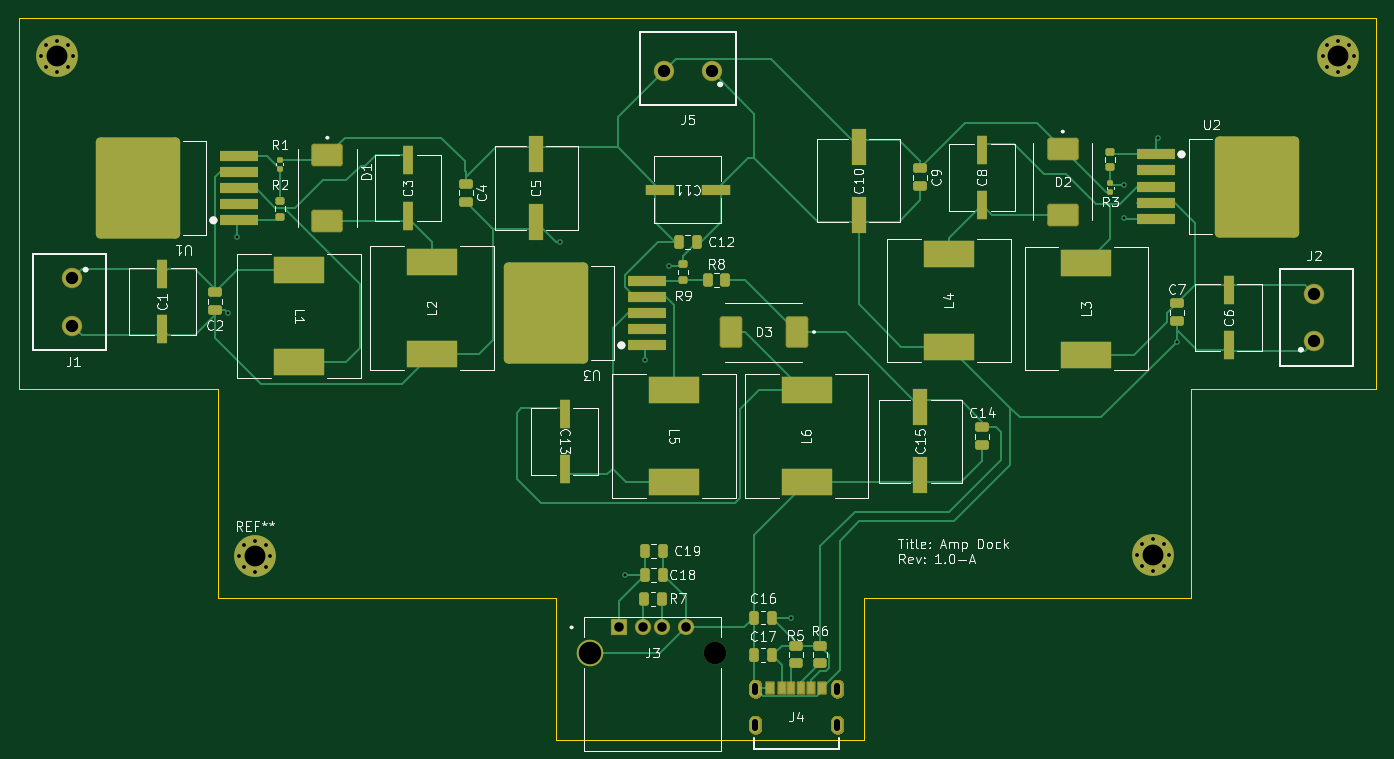
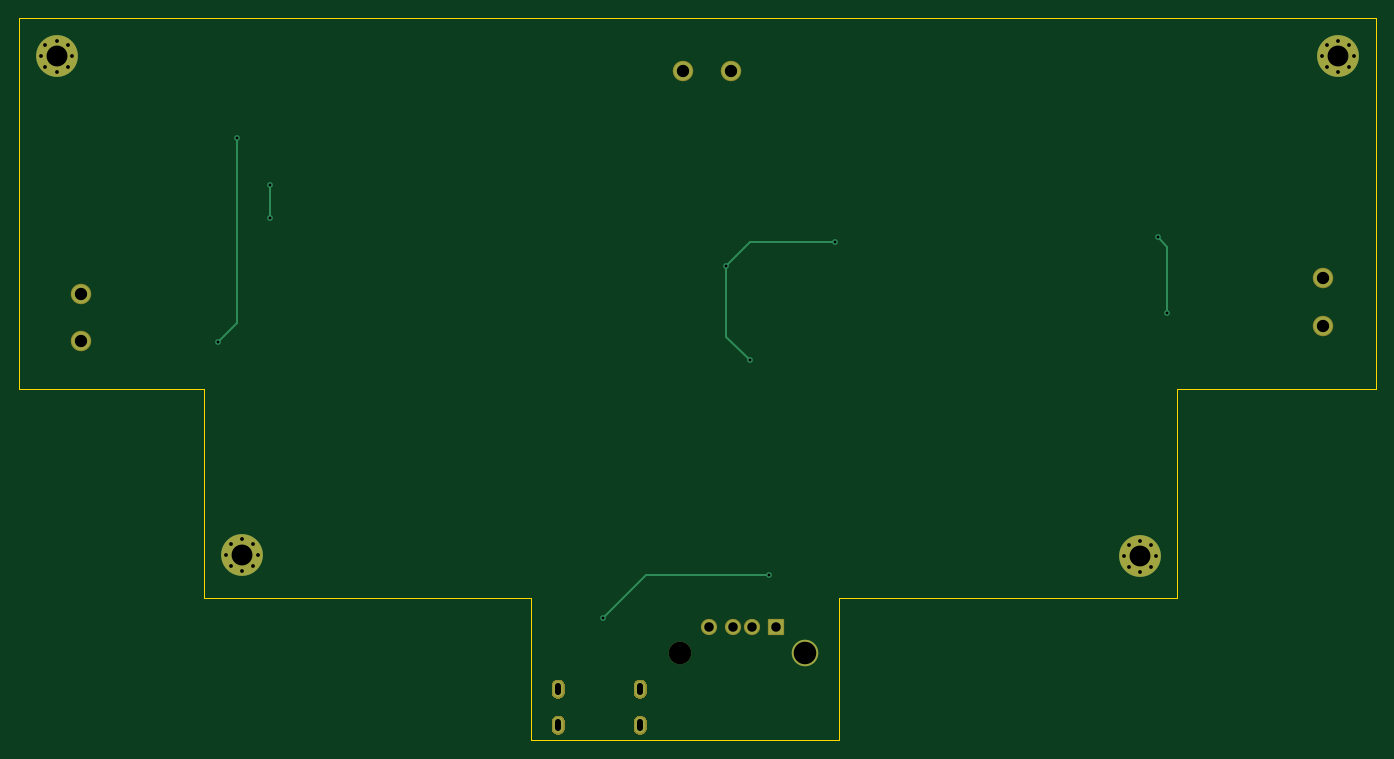
Circuit board: 11 layer files. Board 143.0 x 76.1 mm.
- bottom_copper: AMP_Dock-B_Cu.gbr (8497 bytes)
- bottom_mask: AMP_Dock-B_Mask.gbr (28377 bytes)
- paste: AMP_Dock-B_Paste.gbr (452 bytes)
- bottom_silk: AMP_Dock-B_Silkscreen.gbr (453 bytes)
- outline: AMP_Dock-Edge_Cuts.gbr (1094 bytes)
- top_copper: AMP_Dock-F_Cu.gbr (31121 bytes)
- top_mask: AMP_Dock-F_Mask.gbr (33730 bytes)
- paste: AMP_Dock-F_Paste.gbr (6109 bytes)
- top_silk: AMP_Dock-F_Silkscreen.gbr (76132 bytes)
- drill: AMP_Dock-NPTH.drl (351 bytes)
- drill: AMP_Dock-PTH.drl (1765 bytes)

=== bottom_copper: AMP_Dock-B_Cu.gbr (8497 bytes, source omitted) ===
=== bottom_mask: AMP_Dock-B_Mask.gbr (28377 bytes, source omitted) ===
=== paste: AMP_Dock-B_Paste.gbr ===
%TF.GenerationSoftware,KiCad,Pcbnew,9.0.4*%
%TF.CreationDate,2025-11-01T21:59:20-06:00*%
%TF.ProjectId,AMP_Dock,414d505f-446f-4636-9b2e-6b696361645f,1.0-A*%
%TF.SameCoordinates,Original*%
%TF.FileFunction,Paste,Bot*%
%TF.FilePolarity,Positive*%
%FSLAX46Y46*%
G04 Gerber Fmt 4.6, Leading zero omitted, Abs format (unit mm)*
G04 Created by KiCad (PCBNEW 9.0.4) date 2025-11-01 21:59:20*
%MOMM*%
%LPD*%
G01*
G04 APERTURE LIST*
G04 APERTURE END LIST*
M02*

=== bottom_silk: AMP_Dock-B_Silkscreen.gbr ===
%TF.GenerationSoftware,KiCad,Pcbnew,9.0.4*%
%TF.CreationDate,2025-11-01T21:59:20-06:00*%
%TF.ProjectId,AMP_Dock,414d505f-446f-4636-9b2e-6b696361645f,1.0-A*%
%TF.SameCoordinates,Original*%
%TF.FileFunction,Legend,Bot*%
%TF.FilePolarity,Positive*%
%FSLAX46Y46*%
G04 Gerber Fmt 4.6, Leading zero omitted, Abs format (unit mm)*
G04 Created by KiCad (PCBNEW 9.0.4) date 2025-11-01 21:59:20*
%MOMM*%
%LPD*%
G01*
G04 APERTURE LIST*
G04 APERTURE END LIST*
M02*

=== outline: AMP_Dock-Edge_Cuts.gbr ===
%TF.GenerationSoftware,KiCad,Pcbnew,9.0.4*%
%TF.CreationDate,2025-11-01T21:59:20-06:00*%
%TF.ProjectId,AMP_Dock,414d505f-446f-4636-9b2e-6b696361645f,1.0-A*%
%TF.SameCoordinates,Original*%
%TF.FileFunction,Profile,NP*%
%FSLAX46Y46*%
G04 Gerber Fmt 4.6, Leading zero omitted, Abs format (unit mm)*
G04 Created by KiCad (PCBNEW 9.0.4) date 2025-11-01 21:59:20*
%MOMM*%
%LPD*%
G01*
G04 APERTURE LIST*
%TA.AperFunction,Profile*%
%ADD10C,0.050000*%
%TD*%
G04 APERTURE END LIST*
D10*
X97530000Y-105500000D02*
X76530000Y-105500000D01*
X97530000Y-127500000D02*
X97530000Y-105500000D01*
X133083400Y-127500000D02*
X97530000Y-127500000D01*
X133083400Y-142500000D02*
X133083400Y-127500000D01*
X200030000Y-105500000D02*
X219530000Y-105500000D01*
X200030000Y-127500000D02*
X200030000Y-105500000D01*
X165583400Y-127500000D02*
X200030000Y-127500000D01*
X165583400Y-142500000D02*
X165583400Y-127500000D01*
X76530000Y-105500000D02*
X76530000Y-66446600D01*
X219530000Y-66446600D02*
X219530000Y-105500000D01*
X165583400Y-142500000D02*
X133083400Y-142500000D01*
X76530000Y-66446600D02*
X219530000Y-66446600D01*
M02*

=== top_copper: AMP_Dock-F_Cu.gbr (31121 bytes, source omitted) ===
=== top_mask: AMP_Dock-F_Mask.gbr (33730 bytes, source omitted) ===
=== paste: AMP_Dock-F_Paste.gbr (6109 bytes, source omitted) ===
=== top_silk: AMP_Dock-F_Silkscreen.gbr (76132 bytes, source omitted) ===
=== drill: AMP_Dock-NPTH.drl ===
M48
; DRILL file {KiCad 9.0.4} date 2025-11-01T21:59:13-0600
; FORMAT={-:-/ absolute / metric / decimal}
; #@! TF.CreationDate,2025-11-01T21:59:13-06:00
; #@! TF.GenerationSoftware,Kicad,Pcbnew,9.0.4
; #@! TF.FileFunction,NonPlated,1,2,NPTH
FMAT,2
METRIC
; #@! TA.AperFunction,NonPlated,NPTH,ComponentDrill
T1C2.380
%
G90
G05
T1
X149.847Y-133.339
M30

=== drill: AMP_Dock-PTH.drl ===
M48
; DRILL file {KiCad 9.0.4} date 2025-11-01T21:59:13-0600
; FORMAT={-:-/ absolute / metric / decimal}
; #@! TF.CreationDate,2025-11-01T21:59:13-06:00
; #@! TF.GenerationSoftware,Kicad,Pcbnew,9.0.4
; #@! TF.FileFunction,Plated,1,2,PTH
FMAT,2
METRIC
; #@! TA.AperFunction,Plated,PTH,ViaDrill
T1C0.300
; #@! TA.AperFunction,Plated,PTH,ComponentDrill
T2C0.400
; #@! TA.AperFunction,Plated,PTH,ComponentDrill
T3C0.600
; #@! TA.AperFunction,Plated,PTH,ComponentDrill
T4C1.000
; #@! TA.AperFunction,Plated,PTH,ComponentDrill
T5C1.300
; #@! TA.AperFunction,Plated,PTH,ComponentDrill
T6C2.200
; #@! TA.AperFunction,Plated,PTH,ComponentDrill
T7C2.380
%
G90
G05
T1
X98.53Y-97.5
X99.53Y-89.5
X133.53Y-90.0
X140.439Y-125.09
X142.53Y-102.5
X145.03Y-92.5
X157.939Y-129.589
X193.03Y-84.0
X193.03Y-87.5
X196.53Y-79.0
X198.53Y-100.5
T2
X78.88Y-70.447
X79.363Y-69.28
X79.363Y-71.613
X80.53Y-68.797
X80.53Y-72.097
X81.697Y-69.28
X81.697Y-71.613
X82.18Y-70.447
X99.73Y-123.15
X100.213Y-121.983
X100.213Y-124.317
X101.38Y-121.5
X101.38Y-124.8
X102.547Y-121.983
X102.547Y-124.317
X103.03Y-123.15
X194.38Y-123.0
X194.863Y-121.833
X194.863Y-124.167
X196.03Y-121.35
X196.03Y-124.65
X197.197Y-121.833
X197.197Y-124.167
X197.68Y-123.0
X213.933Y-70.447
X214.417Y-69.28
X214.417Y-71.613
X215.583Y-68.797
X215.583Y-72.097
X216.75Y-69.28
X216.75Y-71.613
X217.233Y-70.447
T4
X139.777Y-130.63
X142.277Y-130.63
X144.277Y-130.63
X146.777Y-130.63
T5
X82.141Y-93.825
X82.141Y-98.825
X144.53Y-72.0
X149.53Y-72.0
X213.03Y-95.472
X213.03Y-100.472
T6
X80.53Y-70.447
X101.38Y-123.15
X196.03Y-123.0
X215.583Y-70.447
T7
X136.707Y-133.339
T3
X154.119Y-136.79G85X154.119Y-137.389
G05
X154.119Y-140.589G85X154.119Y-141.189
G05
X162.76Y-136.79G85X162.76Y-137.389
G05
X162.76Y-140.589G85X162.76Y-141.189
G05
M30
